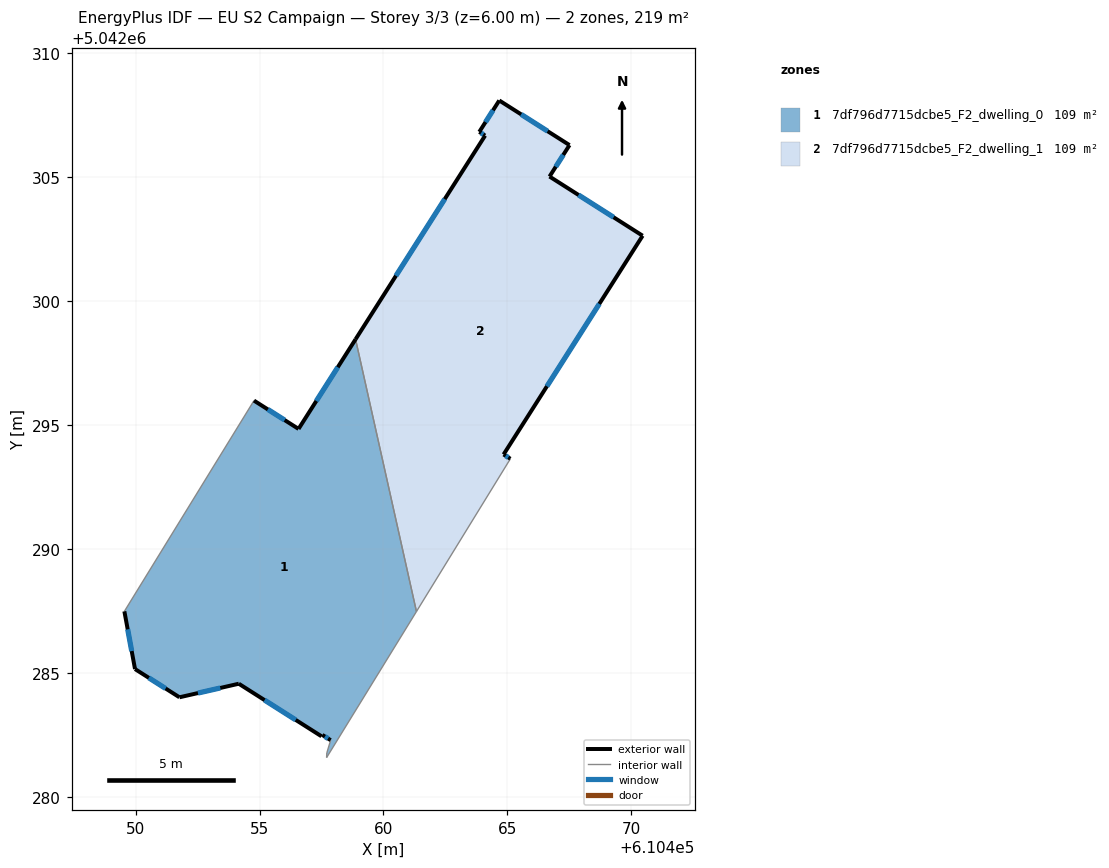
=== STOREY PLAN SPEC (per zone: floor XY polygon, exterior-wall plan segments, windows/doors) ===
zone 1: 7df796d7715dcbe5_F2_dwelling_0  (109.4 m²)
  floor: (610458.87, 5042298.46) (610461.33, 5042287.48) (610457.70, 5042281.58) (610457.71, 5042281.77) (610457.87, 5042282.29) (610457.53, 5042282.50) (610457.50, 5042282.45) (610454.16, 5042284.57) (610451.77, 5042284.02) (610449.98, 5042285.16) (610449.55, 5042287.49) (610454.78, 5042295.99) (610456.57, 5042294.85)
  exterior wall: (610457.50, 5042282.45) – (610457.54, 5042282.50)  [0.1 m]
  exterior wall: (610454.16, 5042284.57) – (610457.50, 5042282.45)  [4.0 m]
    window: (610455.20, 5042283.90) – (610456.46, 5042283.11)  [1.7 m²]
  exterior wall: (610451.77, 5042284.02) – (610454.16, 5042284.57)  [2.5 m]
    window: (610452.51, 5042284.19) – (610453.42, 5042284.39)  [1.0 m²]
  exterior wall: (610449.98, 5042285.16) – (610451.77, 5042284.02)  [2.1 m]
    window: (610450.53, 5042284.80) – (610451.21, 5042284.37)  [0.9 m²]
  exterior wall: (610449.55, 5042287.49) – (610449.98, 5042285.16)  [2.4 m]
    window: (610449.68, 5042286.76) – (610449.84, 5042285.88)  [1.0 m²]
  exterior wall: (610456.57, 5042294.85) – (610454.78, 5042295.99)  [2.1 m]
    window: (610456.01, 5042295.20) – (610455.34, 5042295.63)  [0.9 m²]
  exterior wall: (610458.87, 5042298.46) – (610456.57, 5042294.85)  [4.3 m]
    window: (610458.16, 5042297.34) – (610457.29, 5042295.97)  [1.8 m²]
  exterior wall: (610457.54, 5042282.50) – (610457.87, 5042282.29)  [0.4 m]
    window: (610457.64, 5042282.43) – (610457.76, 5042282.35)  [0.2 m²]
  interior walls: 5
zone 2: 7df796d7715dcbe5_F2_dwelling_1  (109.4 m²)
  floor: (610467.51, 5042306.30) (610466.70, 5042305.03) (610470.46, 5042302.64) (610464.85, 5042293.82) (610465.12, 5042293.64) (610461.33, 5042287.48) (610458.87, 5042298.46) (610464.10, 5042306.68) (610463.87, 5042306.83) (610464.67, 5042308.10)
  exterior wall: (610470.46, 5042302.64) – (610466.70, 5042305.03)  [4.5 m]
    window: (610469.29, 5042303.38) – (610467.87, 5042304.28)  [1.9 m²]
  exterior wall: (610464.85, 5042293.82) – (610470.46, 5042302.64)  [10.5 m]
    window: (610466.59, 5042296.56) – (610468.71, 5042299.89)  [4.5 m²]
  exterior wall: (610465.12, 5042293.64) – (610464.85, 5042293.82)  [0.3 m]
    window: (610465.04, 5042293.70) – (610464.93, 5042293.76)  [0.1 m²]
  exterior wall: (610464.10, 5042306.68) – (610458.87, 5042298.46)  [9.7 m]
    window: (610462.47, 5042304.12) – (610460.50, 5042301.02)  [4.1 m²]
  exterior wall: (610463.87, 5042306.83) – (610464.10, 5042306.68)  [0.3 m]
    window: (610463.94, 5042306.78) – (610464.03, 5042306.73)  [0.1 m²]
  exterior wall: (610464.67, 5042308.10) – (610463.87, 5042306.83)  [1.5 m]
    window: (610464.42, 5042307.70) – (610464.12, 5042307.22)  [0.6 m²]
  exterior wall: (610467.51, 5042306.30) – (610464.67, 5042308.10)  [3.4 m]
    window: (610466.62, 5042306.86) – (610465.56, 5042307.54)  [1.4 m²]
  exterior wall: (610466.70, 5042305.03) – (610467.51, 5042306.30)  [1.5 m]
    window: (610466.95, 5042305.42) – (610467.25, 5042305.90)  [0.6 m²]
  interior walls: 2

=== DERIVED (storey summary) ===
Building: EU S2 Campaign
Storey: 3 of 3  (floor level z = 6.00 m)
Storey gross floor area: 218.7 m²
Zones on this storey: 2
  - 7df796d7715dcbe5_F2_dwelling_0: floor 109.4 m²; exterior wall 17.8 m (53.3 m²); 7 window(s) 7.5 m²; WWR 14.1%
  - 7df796d7715dcbe5_F2_dwelling_1: floor 109.4 m²; exterior wall 31.6 m (94.8 m²); 8 window(s) 13.5 m²; WWR 14.2%
Zone adjacency (shared interzone walls):
  - 7df796d7715dcbe5_F2_dwelling_0 ↔ 7df796d7715dcbe5_F2_dwelling_1